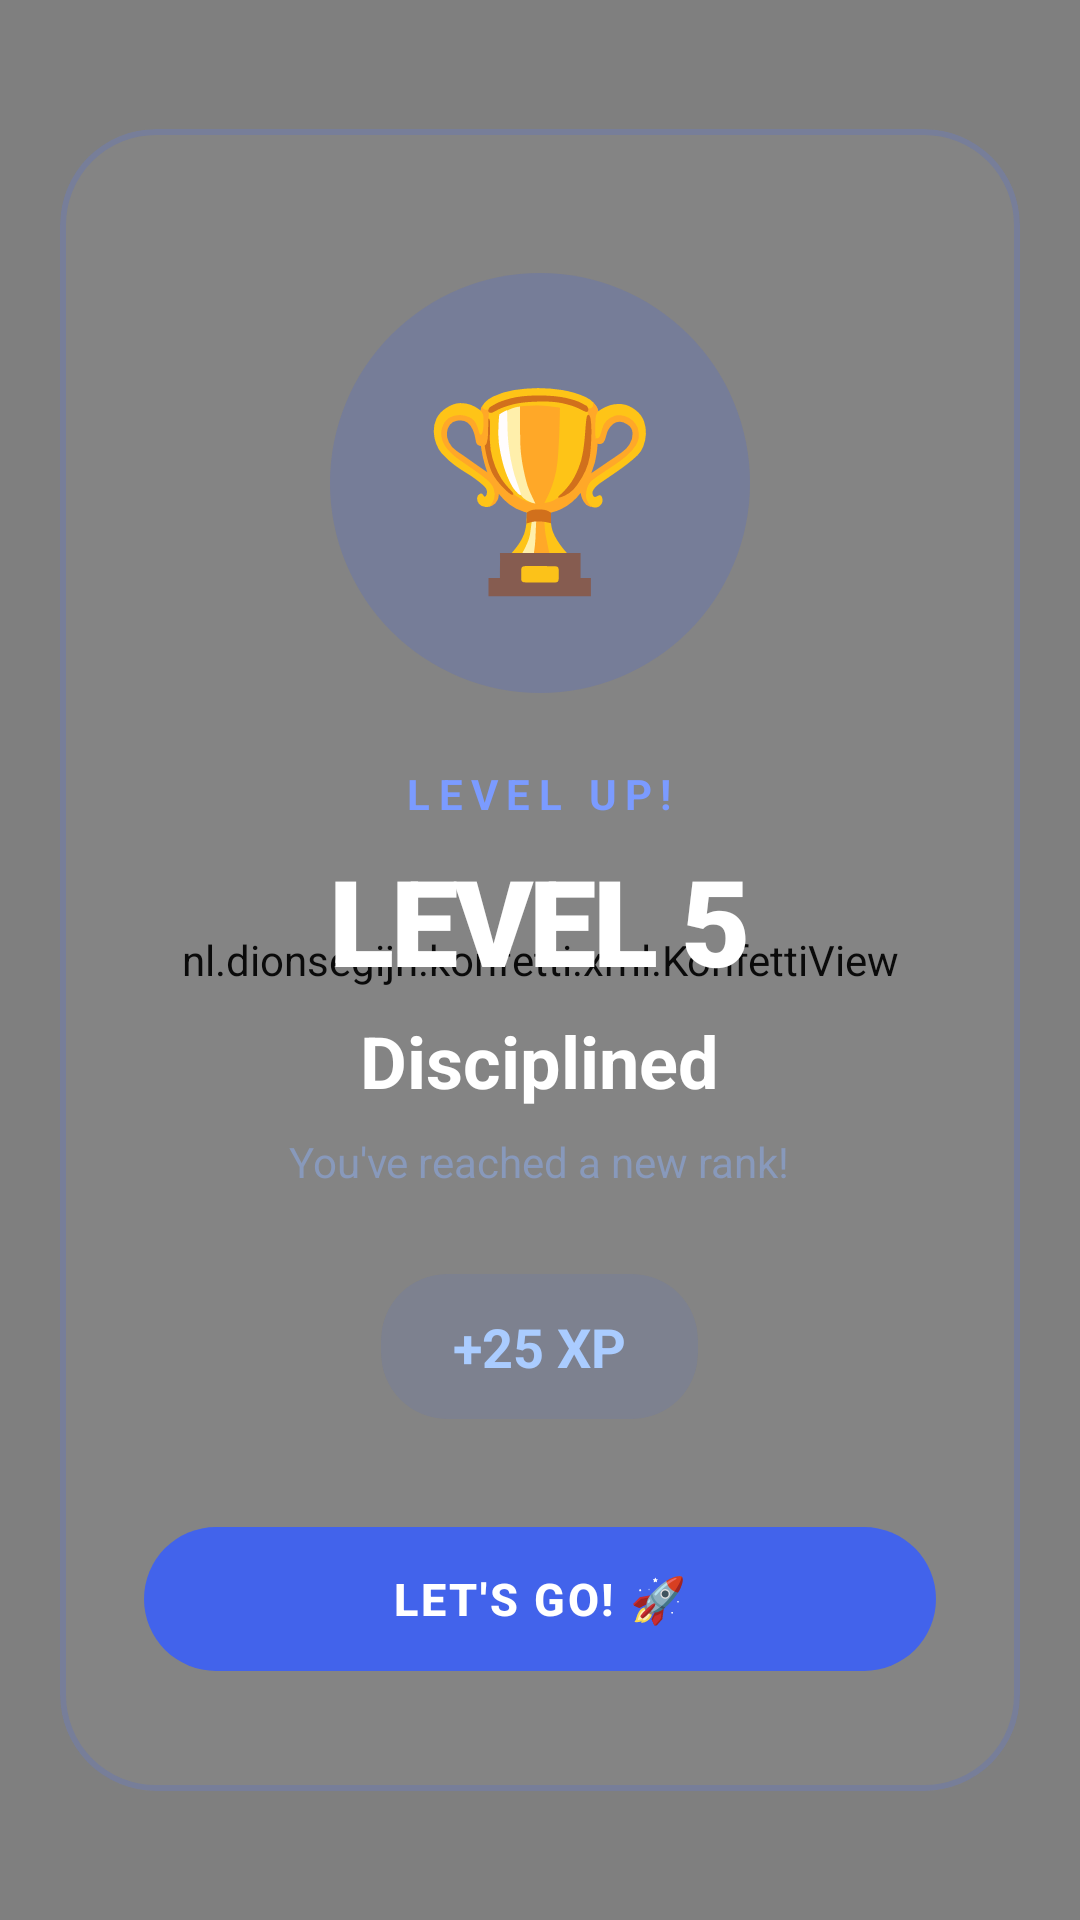

Here is an Android app screen rendered from its layout file. Give the layout XML and the strings, colors and styles it references.
<!-- AndroidManifest.xml: application theme Theme.Thiru -->
<!-- res/layout/dialog_level_up.xml -->
<?xml version="1.0" encoding="utf-8"?>
<FrameLayout xmlns:android="http://schemas.android.com/apk/res/android"
    xmlns:app="http://schemas.android.com/apk/res-auto"
    android:layout_width="match_parent"
    android:layout_height="match_parent"
    android:background="#EE04040A">

    <nl.dionsegijn.konfetti.xml.KonfettiView
        android:id="@+id/levelUpKonfetti"
        android:layout_width="match_parent"
        android:layout_height="match_parent"/>

    <com.google.android.material.card.MaterialCardView
        android:layout_width="320dp"
        android:layout_height="wrap_content"
        android:layout_gravity="center"
        android:layout_marginHorizontal="32dp"
        app:cardBackgroundColor="#0AFFFFFF"
        app:cardCornerRadius="32dp"
        app:cardElevation="0dp"
        app:strokeColor="#334263EB"
        app:strokeWidth="2dp">

        <LinearLayout
            android:layout_width="match_parent"
            android:layout_height="wrap_content"
            android:orientation="vertical"
            android:gravity="center"
            android:paddingHorizontal="28dp"
            android:paddingTop="48dp"
            android:paddingBottom="36dp">

            <FrameLayout
                android:layout_width="140dp"
                android:layout_height="140dp"
                android:layout_marginBottom="24dp">

                <View
                    android:id="@+id/levelUpAura"
                    android:layout_width="match_parent"
                    android:layout_height="match_parent"
                    android:background="@drawable/circle_bg_light"
                    android:backgroundTint="#4263EB"
                    android:alpha="0.2"/>

                <TextView
                    android:id="@+id/tvLevelUpBadge"
                    android:layout_width="match_parent"
                    android:layout_height="match_parent"
                    android:gravity="center"
                    android:text="🏆"
                    android:textSize="64sp"/>
            </FrameLayout>

            <TextView
                android:layout_width="wrap_content"
                android:layout_height="wrap_content"
                android:text="LEVEL UP!"
                android:textColor="#7B9BFF"
                android:textSize="14sp"
                android:letterSpacing="0.20"
                android:textStyle="bold"
                android:layout_marginBottom="6dp"/>

            <TextView
                android:id="@+id/tvLevelUpLabel"
                android:layout_width="wrap_content"
                android:layout_height="wrap_content"
                android:text="LEVEL 5"
                android:textColor="#FFFFFF"
                android:textSize="40sp"
                android:textStyle="bold"
                android:letterSpacing="-0.03"
                android:fontFamily="sans-serif-black"
                android:layout_marginBottom="4dp"/>

            <TextView
                android:id="@+id/tvLevelUpTitle"
                android:layout_width="wrap_content"
                android:layout_height="wrap_content"
                android:text="Disciplined"
                android:textColor="#FFFFFF"
                android:textSize="24sp"
                android:textStyle="bold"
                android:layout_marginBottom="8dp"/>

            <TextView
                android:id="@+id/tvLevelUpSubtitle"
                android:layout_width="wrap_content"
                android:layout_height="wrap_content"
                android:text="You've reached a new rank!"
                android:textColor="#8899BB"
                android:textSize="14sp"
                android:gravity="center"
                android:layout_marginBottom="28dp"/>

            <com.google.android.material.card.MaterialCardView
                android:layout_width="wrap_content"
                android:layout_height="wrap_content"
                android:layout_marginBottom="32dp"
                app:cardCornerRadius="22dp"
                app:cardElevation="0dp"
                app:strokeWidth="0dp"
                app:cardBackgroundColor="#1A4263EB">

                <TextView
                    android:id="@+id/tvLevelUpXPEarned"
                    android:layout_width="wrap_content"
                    android:layout_height="wrap_content"
                    android:text="+25 XP"
                    android:textColor="#AACCFF"
                    android:textSize="18sp"
                    android:textStyle="bold"
                    android:paddingHorizontal="24dp"
                    android:paddingVertical="12dp"/>

            </com.google.android.material.card.MaterialCardView>

            <com.google.android.material.button.MaterialButton
                android:id="@+id/btnLevelUpDismiss"
                android:layout_width="match_parent"
                android:layout_height="56dp"
                android:text="LET'S GO! 🚀"
                android:textSize="15sp"
                android:letterSpacing="0.06"
                android:textStyle="bold"
                android:textColor="#FFFFFF"
                app:backgroundTint="#4263EB"
                app:cornerRadius="28dp"
                app:rippleColor="#40FFFFFF"/>

        </LinearLayout>
    </com.google.android.material.card.MaterialCardView>

</FrameLayout>
<!-- resources referenced by this layout -->
<resources>
  <!-- drawable circle_bg_light (drawable) -->
  <?xml version="1.0" encoding="utf-8"?>
  <shape xmlns:android="http://schemas.android.com/apk/res/android"
      android:shape="oval">
      <solid android:color="#F0F4FF"/> </shape>
  <style name="Theme.Thiru" parent="Base.Theme.Thiru" />
  <style name="Base.Theme.Thiru" parent="Theme.Material3.DayNight.NoActionBar">
          
          
      </style>
</resources>
